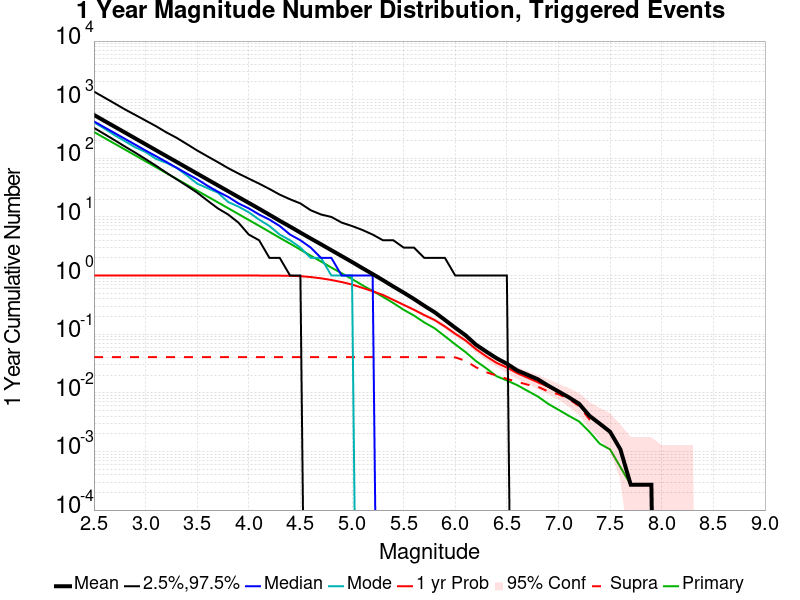

The data file committed next to this chart (first rows):
Mag, Mean, 2.5 %ile, 97.5 %ile, Median, Mode, 1 yr Probability, 1 yr Supra-Seis Prob, Primary Aftershocks Mean
2.5, 549.6, 331.0, 1375, 426.0, 413.0, 1.0, 0.04054, 281.7
2.6, 436.5, 260.0, 1091, 339.0, 323.0, 1.0, 0.04054, 223.5
2.7, 346.8, 204.0, 865.0, 270.0, 248.0, 1.0, 0.04054, 177.6
2.8, 275.6, 159.0, 683.0, 215.0, 196.0, 1.0, 0.04054, 141.2
2.9, 218.7, 125.0, 550.0, 171.0, 154.0, 1.0, 0.04054, 112.1
3.0, 173.6, 97.0, 441.0, 136.0, 128.0, 1.0, 0.04054, 89.07
3.1, 137.9, 75.0, 354.0, 109.0, 98.0, 1.0, 0.04054, 70.75
3.2, 109.4, 57.0, 278.0, 87.0, 84.0, 1.0, 0.04054, 56.1
3.3, 86.99, 44.0, 224.0, 69.0, 69.0, 1.0, 0.04054, 44.64
3.4, 69.02, 34.0, 175.0, 55.0, 51.0, 1.0, 0.04054, 35.43
3.5, 54.81, 26.0, 136.0, 44.0, 37.0, 1.0, 0.04054, 28.13
3.6, 43.53, 19.0, 108.0, 34.0, 31.0, 1.0, 0.04054, 22.32
3.7, 34.59, 14.0, 86.0, 27.0, 26.0, 1.0, 0.04054, 17.74
3.8, 27.43, 11.0, 68.0, 22.0, 18.0, 1.0, 0.04054, 14.1
3.9, 21.82, 8.0, 55.0, 17.0, 15.0, 1.0, 0.04054, 11.19
4.0, 17.36, 5.0, 45.0, 14.0, 12.0, 1.0, 0.04054, 8.879
4.1, 13.79, 4.0, 37.0, 11.0, 9.0, 1.0, 0.04054, 7.051
4.2, 10.9, 2.0, 30.0, 9.0, 7.0, 0.9986, 0.04054, 5.575
4.3, 8.597, 2.0, 24.0, 7.0, 5.0, 0.9962, 0.04054, 4.402
4.4, 6.835, 1.0, 20.0, 5.0, 4.0, 0.9895, 0.04054, 3.503
4.5, 5.406, 1.0, 17.0, 4.0, 3.0, 0.9754, 0.04054, 2.765
4.6, 4.283, 0.0, 13.0, 3.0, 2.0, 0.9438, 0.04054, 2.183
4.7, 3.414, 0.0, 11.0, 2.0, 2.0, 0.8973, 0.04054, 1.735
4.8, 2.705, 0.0, 10.0, 2.0, 1.0, 0.84, 0.04054, 1.368
4.9, 2.148, 0.0, 8.0, 1.0, 1.0, 0.7749, 0.04054, 1.095
5.0, 1.703, 0.0, 7.0, 1.0, 1.0, 0.7027, 0.04054, 0.873
5.1, 1.34, 0.0, 6.0, 1.0, 0.0, 0.617, 0.04054, 0.6849
5.2, 1.061, 0.0, 5.0, 1.0, 0.0, 0.5403, 0.04054, 0.5468
5.3, 0.8338, 0.0, 4.0, 0.0, 0.0, 0.4665, 0.04054, 0.4332
5.4, 0.6503, 0.0, 4.0, 0.0, 0.0, 0.3854, 0.04054, 0.3397
5.5, 0.5124, 0.0, 3.0, 0.0, 0.0, 0.3168, 0.04054, 0.2611
5.6, 0.3986, 0.0, 3.0, 0.0, 0.0, 0.2608, 0.04054, 0.2081
5.7, 0.3051, 0.0, 2.0, 0.0, 0.0, 0.2119, 0.04054, 0.1586
5.8, 0.237, 0.0, 2.0, 0.0, 0.0, 0.1743, 0.04054, 0.1262
5.9, 0.1751, 0.0, 2.0, 0.0, 0.0, 0.1351, 0.04027, 0.09216
6.0, 0.1286, 0.0, 1.0, 0.0, 0.0, 0.1016, 0.04027, 0.06703
6.1, 0.09568, 0.0, 1.0, 0.0, 0.0, 0.07811, 0.03514, 0.04946
6.2, 0.06622, 0.0, 1.0, 0.0, 0.0, 0.05568, 0.0273, 0.03486
6.3, 0.05054, 0.0, 1.0, 0.0, 0.0, 0.04189, 0.02243, 0.02622
6.4, 0.03892, 0.0, 1.0, 0.0, 0.0, 0.03243, 0.01973, 0.01919
6.5, 0.03135, 0.0, 1.0, 0.0, 0.0, 0.02703, 0.0173, 0.01622
6.6, 0.02405, 0.0, 0.0, 0.0, 0.0, 0.02162, 0.01541, 0.01351
6.7, 0.02027, 0.0, 0.0, 0.0, 0.0, 0.01811, 0.01378, 0.01081
6.8, 0.01703, 0.0, 0.0, 0.0, 0.0, 0.01514, 0.0127, 0.008649
6.9, 0.01324, 0.0, 0.0, 0.0, 0.0, 0.0127, 0.01054, 0.006486
7.0, 0.01054, 0.0, 0.0, 0.0, 0.0, 0.01027, 0.009459, 0.005135
7.1, 0.008378, 0.0, 0.0, 0.0, 0.0, 0.008378, 0.007838, 0.004054
7.2, 0.006486, 0.0, 0.0, 0.0, 0.0, 0.006486, 0.005946, 0.003243
7.3, 0.004054, 0.0, 0.0, 0.0, 0.0, 0.004054, 0.003514, 0.002162
7.4, 0.002973, 0.0, 0.0, 0.0, 0.0, 0.002973, 0.002973, 0.001351
7.5, 0.002162, 0.0, 0.0, 0.0, 0.0, 0.002162, 0.002162, 0.001081
7.6, 0.001081, 0.0, 0.0, 0.0, 0.0, 0.001081, 0.001081, 5.4054055E-4
7.7, 2.7027028E-4, 0.0, 0.0, 0.0, 0.0, 2.7027028E-4, 2.7027028E-4, 2.7027028E-4
7.8, 2.7027028E-4, 0.0, 0.0, 0.0, 0.0, 2.7027028E-4, 2.7027028E-4, 2.7027028E-4
7.9, 2.7027028E-4, 0.0, 0.0, 0.0, 0.0, 2.7027028E-4, 2.7027028E-4, 2.7027028E-4
8.0, 0.0, 0.0, 0.0, 0.0, 0.0, 0.0, 0.0, 0.0
8.1, 0.0, 0.0, 0.0, 0.0, 0.0, 0.0, 0.0, 0.0
8.2, 0.0, 0.0, 0.0, 0.0, 0.0, 0.0, 0.0, 0.0
8.3, 0.0, 0.0, 0.0, 0.0, 0.0, 0.0, 0.0, 0.0
8.4, 0.0, 0.0, 0.0, 0.0, 0.0, 0.0, 0.0, 0.0
... 6 more rows
